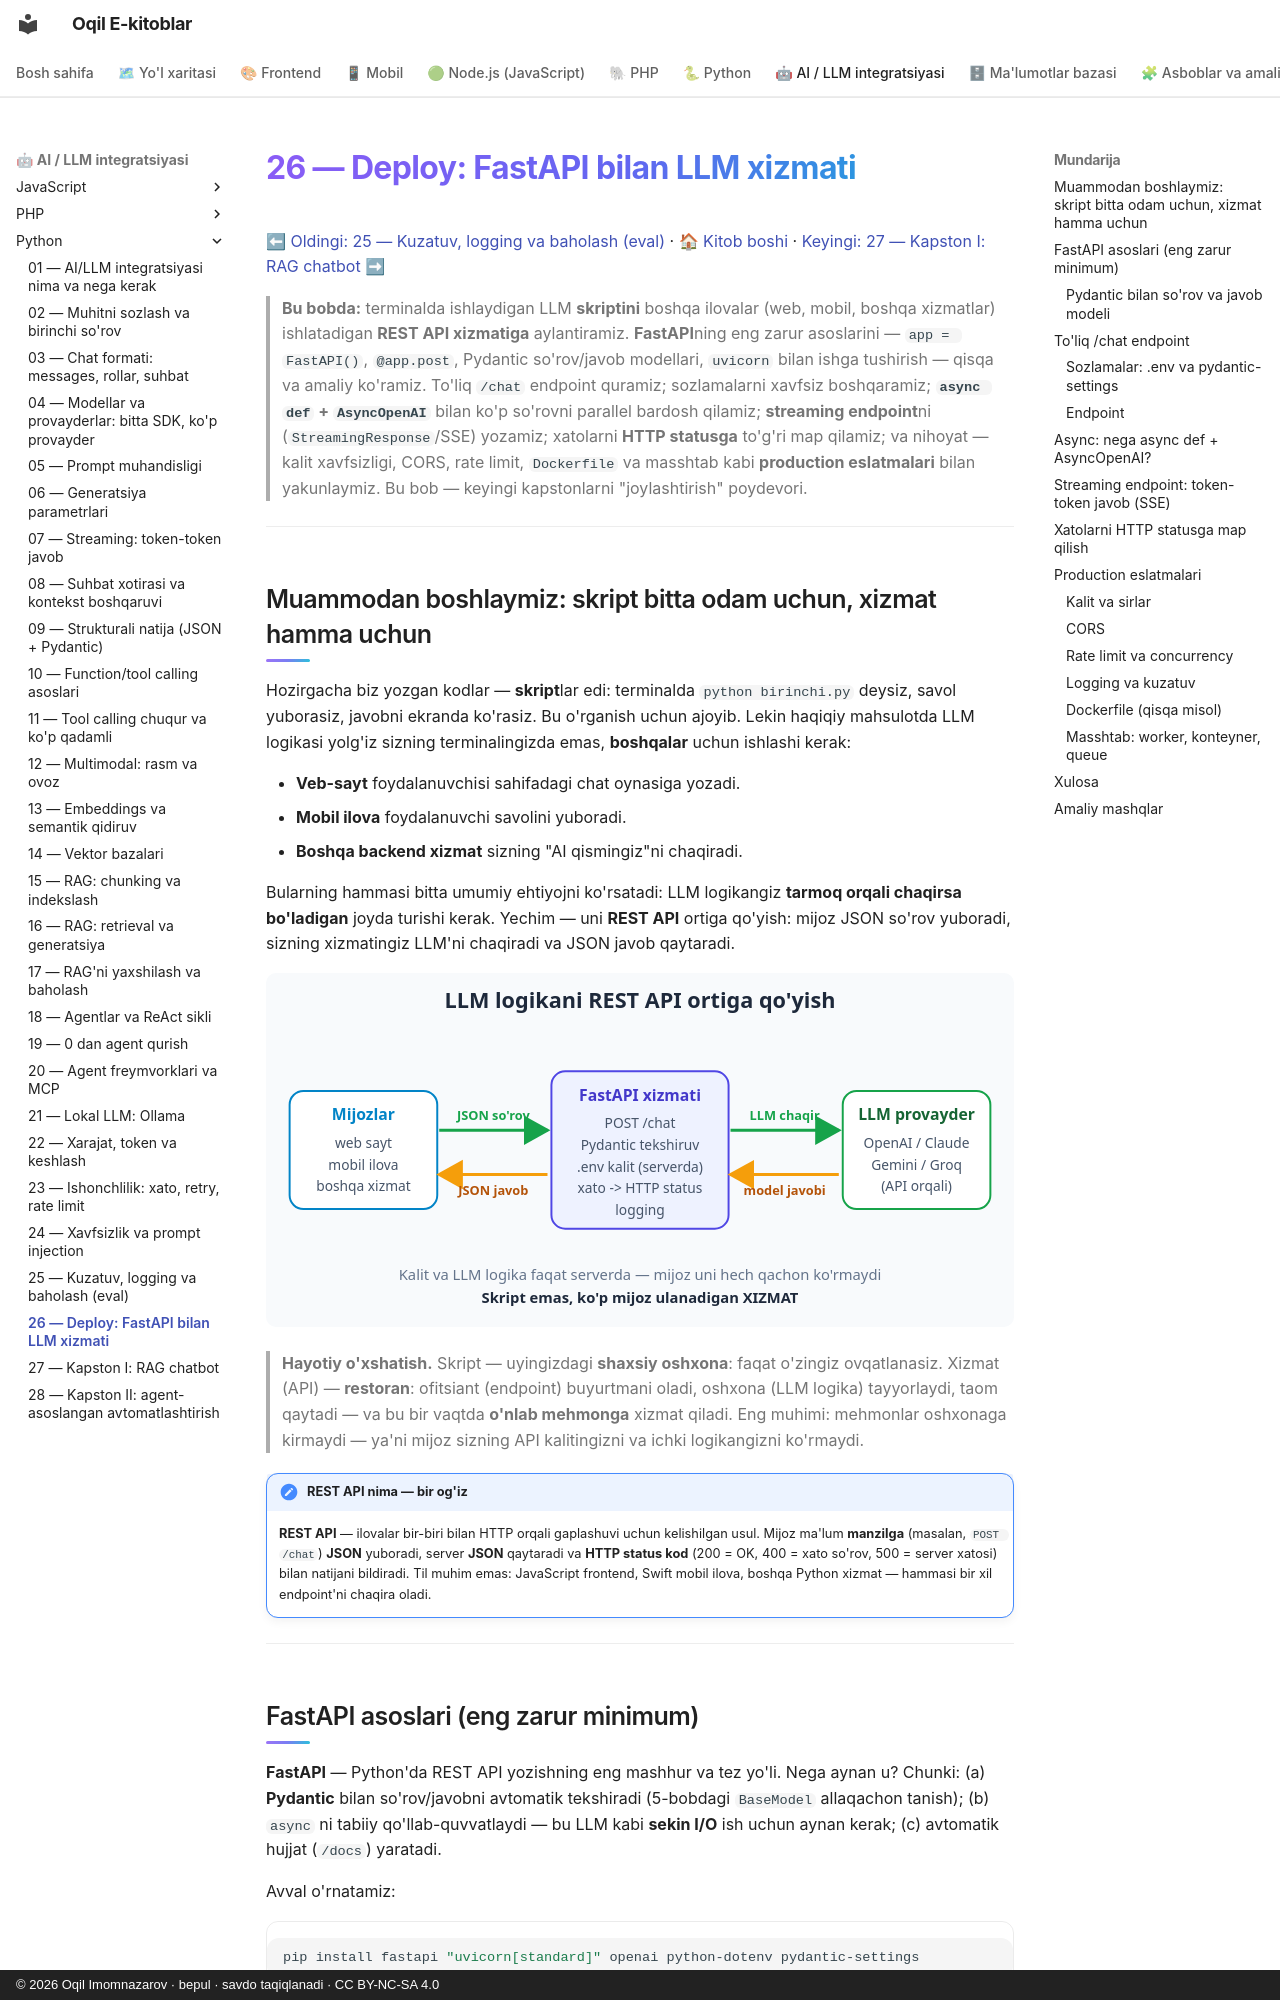

repository: iOqil/e-book · page: ai-python/26-deploy-fastapi/index.html · generator: mkdocs · copyright: © 2026 Oqil Imomnazarov · bepul · savdo taqiqlanadi · CC BY-NC-SA 4.0

# 26 — Deploy: FastAPI bilan LLM xizmati

[⬅ Oldingi: 25 — Kuzatuv, logging va baholash (eval)](./25-kuzatuv-baholash.md) · [🏠 Kitob boshi](./README.md) · [Keyingi: 27 — Kapston I: RAG chatbot ➡](./27-kapston-rag-chatbot.md)

> **Bu bobda:** terminalda ishlaydigan LLM **skriptini** boshqa ilovalar (web, mobil, boshqa xizmatlar) ishlatadigan **REST API xizmatiga** aylantiramiz. **FastAPI**ning eng zarur asoslarini — `app = FastAPI()`, `@app.post`, Pydantic so'rov/javob modellari, `uvicorn` bilan ishga tushirish — qisqa va amaliy ko'ramiz. To'liq `/chat` endpoint quramiz; sozlamalarni xavfsiz boshqaramiz; **`async def` + `AsyncOpenAI`** bilan ko'p so'rovni parallel bardosh qilamiz; **streaming endpoint**ni (`StreamingResponse`/SSE) yozamiz; xatolarni **HTTP statusga** to'g'ri map qilamiz; va nihoyat — kalit xavfsizligi, CORS, rate limit, `Dockerfile` va masshtab kabi **production eslatmalari** bilan yakunlaymiz. Bu bob — keyingi kapstonlarni "joylashtirish" poydevori.

---

## Muammodan boshlaymiz: skript bitta odam uchun, xizmat hamma uchun

Hozirgacha biz yozgan kodlar — **skript**lar edi: terminalda `python birinchi.py` deysiz, savol yuborasiz, javobni ekranda ko'rasiz. Bu o'rganish uchun ajoyib. Lekin haqiqiy mahsulotda LLM logikasi yolg'iz sizning terminalingizda emas, **boshqalar** uchun ishlashi kerak:

- **Veb-sayt** foydalanuvchisi sahifadagi chat oynasiga yozadi.
- **Mobil ilova** foydalanuvchi savolini yuboradi.
- **Boshqa backend xizmat** sizning "AI qismingiz"ni chaqiradi.

Bularning hammasi bitta umumiy ehtiyojni ko'rsatadi: LLM logikangiz **tarmoq orqali chaqirsa bo'ladigan** joyda turishi kerak. Yechim — uni **REST API** ortiga qo'yish: mijoz JSON so'rov yuboradi, sizning xizmatingiz LLM'ni chaqiradi va JSON javob qaytaradi.

![LLM xizmati arxitekturasi: chap tomonda mijozlar (web sayt, mobil ilova, boshqa xizmat), markazda FastAPI xizmati (POST /chat, Pydantic tekshiruv, .env kalit, xato->HTTP, logging), o'ng tomonda LLM provayderi; mijoz va xizmat orasida JSON so'rov/javob, xizmat va provayder orasida LLM chaqiruvi](rasmlar/aip26-arxitektura.svg)

> **Hayotiy o'xshatish.** Skript — uyingizdagi **shaxsiy oshxona**: faqat o'zingiz ovqatlanasiz. Xizmat (API) — **restoran**: ofitsiant (endpoint) buyurtmani oladi, oshxona (LLM logika) tayyorlaydi, taom qaytadi — va bu bir vaqtda **o'nlab mehmonga** xizmat qiladi. Eng muhimi: mehmonlar oshxonaga kirmaydi — ya'ni mijoz sizning API kalitingizni va ichki logikangizni ko'rmaydi.

!!! note "REST API nima — bir og'iz"
    **REST API** — ilovalar bir-biri bilan HTTP orqali gaplashuvi uchun kelishilgan usul. Mijoz ma'lum **manzilga** (masalan, `POST /chat`) **JSON** yuboradi, server **JSON** qaytaradi va **HTTP status kod** (200 = OK, 400 = xato so'rov, 500 = server xatosi) bilan natijani bildiradi. Til muhim emas: JavaScript frontend, Swift mobil ilova, boshqa Python xizmat — hammasi bir xil endpoint'ni chaqira oladi.

---
